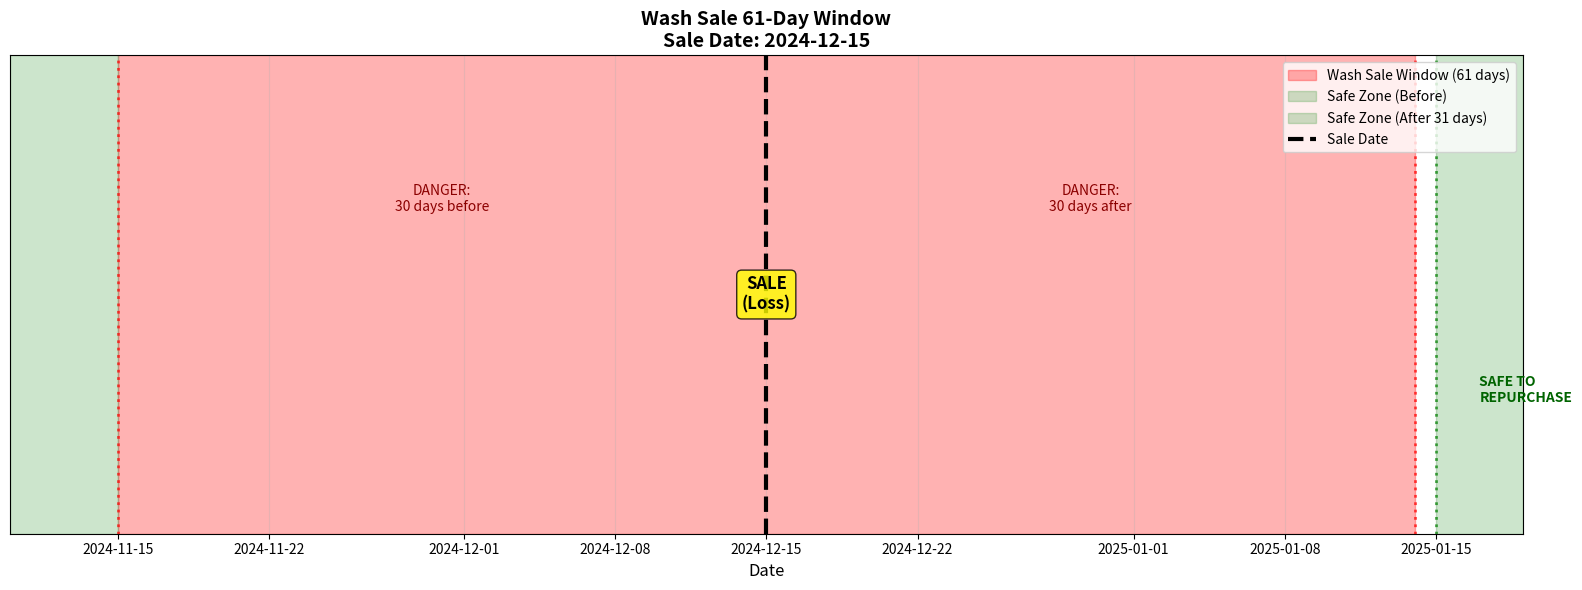

Generate this figure with matplotlib:
import pandas as pd
import numpy as np
import matplotlib.pyplot as plt
from datetime import datetime, timedelta
import warnings
warnings.filterwarnings('ignore')

pd.set_option('display.max_columns', None)

print("Libraries imported successfully!")

class WashSaleTracker:
    """
    Track and identify wash sale violations.
    """
    
    def __init__(self):
        self.transactions = []
        
    def create_sample_transactions(self):
        """Create sample transaction history with wash sales."""
        
        transactions = [
            # Scenario 1: Clear wash sale
            {'date': '2024-12-01', 'ticker': 'AAPL', 'type': 'BUY', 'shares': 100, 'price': 150},
            {'date': '2024-12-15', 'ticker': 'AAPL', 'type': 'SELL', 'shares': 100, 'price': 140},
            {'date': '2024-12-20', 'ticker': 'AAPL', 'type': 'BUY', 'shares': 100, 'price': 142},
            
            # Scenario 2: Safe swap (SPY → VOO)
            {'date': '2024-11-01', 'ticker': 'SPY', 'type': 'BUY', 'shares': 50, 'price': 450},
            {'date': '2024-12-10', 'ticker': 'SPY', 'type': 'SELL', 'shares': 50, 'price': 420},
            {'date': '2024-12-10', 'ticker': 'VOO', 'type': 'BUY', 'shares': 50, 'price': 420},
            
            # Scenario 3: 31-day wait (no violation)
            {'date': '2024-10-01', 'ticker': 'MSFT', 'type': 'BUY', 'shares': 75, 'price': 400},
            {'date': '2024-12-05', 'ticker': 'MSFT', 'type': 'SELL', 'shares': 75, 'price': 380},
            {'date': '2025-01-06', 'ticker': 'MSFT', 'type': 'BUY', 'shares': 75, 'price': 385},
            
            # Scenario 4: Wash sale in prior 30 days
            {'date': '2024-11-15', 'ticker': 'TSLA', 'type': 'BUY', 'shares': 20, 'price': 250},
            {'date': '2024-12-20', 'ticker': 'TSLA', 'type': 'SELL', 'shares': 20, 'price': 220},
            {'date': '2024-12-01', 'ticker': 'TSLA', 'type': 'BUY', 'shares': 20, 'price': 240},
        ]
        
        df = pd.DataFrame(transactions)
        df['date'] = pd.to_datetime(df['date'])
        df['amount'] = df['shares'] * df['price']
        df = df.sort_values('date').reset_index(drop=True)
        
        return df
    
    def identify_wash_sales(self, transactions):
        """Identify wash sale violations."""
        
        df = transactions.copy()
        wash_sales = []
        
        # Find all sales at a loss
        for idx, sale in df[df['type'] == 'SELL'].iterrows():
            ticker = sale['ticker']
            sale_date = sale['date']
            
            # Find prior purchase to calculate loss
            prior_purchase = df[
                (df['ticker'] == ticker) & 
                (df['type'] == 'BUY') & 
                (df['date'] < sale_date)
            ].iloc[-1] if len(df[
                (df['ticker'] == ticker) & 
                (df['type'] == 'BUY') & 
                (df['date'] < sale_date)
            ]) > 0 else None
            
            if prior_purchase is None:
                continue
                
            # Check if sold at a loss
            if sale['price'] < prior_purchase['price']:
                loss_per_share = prior_purchase['price'] - sale['price']
                total_loss = loss_per_share * sale['shares']
                
                # Check 61-day window for repurchases
                window_start = sale_date - timedelta(days=30)
                window_end = sale_date + timedelta(days=30)
                
                repurchases = df[
                    (df['ticker'] == ticker) & 
                    (df['type'] == 'BUY') & 
                    (df['date'] >= window_start) & 
                    (df['date'] <= window_end) &
                    (df['date'] != prior_purchase['date'])
                ]
                
                if len(repurchases) > 0:
                    for _, repurchase in repurchases.iterrows():
                        days_diff = (repurchase['date'] - sale_date).days
                        
                        wash_sales.append({
                            'ticker': ticker,
                            'purchase_date': prior_purchase['date'],
                            'purchase_price': prior_purchase['price'],
                            'sale_date': sale_date,
                            'sale_price': sale['price'],
                            'repurchase_date': repurchase['date'],
                            'repurchase_price': repurchase['price'],
                            'shares': sale['shares'],
                            'loss_per_share': loss_per_share,
                            'total_disallowed_loss': total_loss,
                            'days_between': days_diff,
                            'adjusted_basis': repurchase['price'] + loss_per_share
                        })
        
        return pd.DataFrame(wash_sales)
    
    def generate_wash_sale_report(self, transactions):
        """Generate comprehensive wash sale report."""
        
        wash_sales = self.identify_wash_sales(transactions)
        
        print("="*80)
        print("WASH SALE VIOLATION REPORT")
        print(f"Generated: {datetime.now().strftime('%Y-%m-%d %H:%M:%S')}")
        print("="*80)
        print()
        
        if len(wash_sales) == 0:
            print("No wash sale violations detected.")
            print("All tax-loss harvesting transactions appear compliant.")
        else:
            print(f"WARNING: {len(wash_sales)} WASH SALE VIOLATION(S) DETECTED")
            print()
            
            for idx, ws in wash_sales.iterrows():
                print(f"Violation #{idx+1}: {ws['ticker']}")
                print(f"  Purchase:        {ws['purchase_date'].strftime('%Y-%m-%d')} @ ${ws['purchase_price']:.2f}")
                print(f"  Sale (at loss):  {ws['sale_date'].strftime('%Y-%m-%d')} @ ${ws['sale_price']:.2f}")
                print(f"  Repurchase:      {ws['repurchase_date'].strftime('%Y-%m-%d')} @ ${ws['repurchase_price']:.2f}")
                print(f"  Days Between:    {ws['days_between']} days {'(BEFORE sale)' if ws['days_between'] < 0 else '(AFTER sale)'}")
                print(f"  Loss/Share:      ${ws['loss_per_share']:.2f}")
                print(f"  Total Loss:      ${ws['total_disallowed_loss']:.2f} (DISALLOWED)")
                print(f"  Adjusted Basis:  ${ws['adjusted_basis']:.2f} (was ${ws['repurchase_price']:.2f})")
                print()
            
            total_disallowed = wash_sales['total_disallowed_loss'].sum()
            print(f"TOTAL DISALLOWED LOSSES: ${total_disallowed:,.2f}")
            print(f"  (These losses are deferred to adjusted basis of replacement shares)")
        
        print("="*80)
        
        return wash_sales

print("WashSaleTracker class defined!")

# Create tracker and sample data
tracker = WashSaleTracker()
transactions = tracker.create_sample_transactions()

print("Sample Transaction History:")
print(transactions)

# Generate wash sale report
wash_sales = tracker.generate_wash_sale_report(transactions)

def get_safe_swap_pairs():
    """Database of safe ETF swap pairs."""
    
    swaps = [
        # S&P 500
        {'category': 'S&P 500', 'from': 'SPY', 'to': 'VOO', 'expense_from': 0.0945, 'expense_to': 0.03},
        {'category': 'S&P 500', 'from': 'SPY', 'to': 'IVV', 'expense_from': 0.0945, 'expense_to': 0.03},
        {'category': 'S&P 500', 'from': 'VOO', 'to': 'SPY', 'expense_from': 0.03, 'expense_to': 0.0945},
        
        # Total Market
        {'category': 'Total Market', 'from': 'VTI', 'to': 'ITOT', 'expense_from': 0.03, 'expense_to': 0.03},
        {'category': 'Total Market', 'from': 'VTI', 'to': 'SCHB', 'expense_from': 0.03, 'expense_to': 0.03},
        {'category': 'Total Market', 'from': 'ITOT', 'to': 'VTI', 'expense_from': 0.03, 'expense_to': 0.03},
        
        # Nasdaq-100
        {'category': 'Nasdaq-100', 'from': 'QQQ', 'to': 'QQQM', 'expense_from': 0.20, 'expense_to': 0.15},
        {'category': 'Nasdaq-100', 'from': 'QQQM', 'to': 'QQQ', 'expense_from': 0.15, 'expense_to': 0.20},
        
        # International Developed
        {'category': 'Int\'l Developed', 'from': 'VEA', 'to': 'IDEV', 'expense_from': 0.05, 'expense_to': 0.04},
        {'category': 'Int\'l Developed', 'from': 'VEA', 'to': 'SCHF', 'expense_from': 0.05, 'expense_to': 0.06},
        
        # Emerging Markets
        {'category': 'Emerging Markets', 'from': 'VWO', 'to': 'IEMG', 'expense_from': 0.08, 'expense_to': 0.09},
        {'category': 'Emerging Markets', 'from': 'VWO', 'to': 'SCHE', 'expense_from': 0.08, 'expense_to': 0.11},
        
        # Total Bond
        {'category': 'Total Bond', 'from': 'AGG', 'to': 'BND', 'expense_from': 0.03, 'expense_to': 0.03},
        {'category': 'Total Bond', 'from': 'AGG', 'to': 'SCHZ', 'expense_from': 0.03, 'expense_to': 0.04},
    ]
    
    df = pd.DataFrame(swaps)
    df['expense_diff'] = df['expense_to'] - df['expense_from']
    
    return df

swap_pairs = get_safe_swap_pairs()

print("SAFE ETF SWAP PAIRS")
print("="*80)
print()

for category in swap_pairs['category'].unique():
    print(f"{category}:")
    subset = swap_pairs[swap_pairs['category'] == category]
    for _, row in subset.iterrows():
        print(f"  {row['from']} → {row['to']:6s} (Expense: {row['expense_from']:.2f}% → {row['expense_to']:.2f}%)")
    print()

def check_wash_sale_window(sale_date, proposed_purchase_date):
    """
    Check if a proposed purchase date would trigger wash sale.
    
    Parameters:
    -----------
    sale_date : str or datetime
        Date of the sale at a loss
    proposed_purchase_date : str or datetime
        Proposed date to repurchase
    """
    
    sale_date = pd.to_datetime(sale_date)
    proposed_date = pd.to_datetime(proposed_purchase_date)
    
    days_diff = (proposed_date - sale_date).days
    
    print("="*60)
    print("WASH SALE WINDOW CHECK")
    print("="*60)
    print()
    print(f"Sale Date:              {sale_date.strftime('%Y-%m-%d')}")
    print(f"Proposed Purchase Date: {proposed_date.strftime('%Y-%m-%d')}")
    print(f"Days Difference:        {days_diff} days")
    print()
    
    # Calculate safe zone
    safe_date_start = sale_date + timedelta(days=31)
    
    if days_diff <= 30:
        print("⚠️  WARNING: WASH SALE VIOLATION!")
        print(f"   Purchase is within 30-day window after sale.")
        print(f"   Loss will be disallowed.")
        print()
        print(f"✓  SAFE TO PURCHASE ON: {safe_date_start.strftime('%Y-%m-%d')} or later")
        print(f"   (Wait {31 - days_diff} more days)")
        result = 'VIOLATION'
    else:
        print("✓  SAFE: No wash sale violation.")
        print(f"   Purchase is {days_diff} days after sale (>30 days).")
        print(f"   Loss can be claimed.")
        result = 'SAFE'
    
    print("="*60)
    
    return result

# Example 1: Too soon (violation)
check_wash_sale_window('2024-12-15', '2024-12-25')

# Example 2: Safe (31+ days)
check_wash_sale_window('2024-12-15', '2025-01-16')

def visualize_wash_sale_window(sale_date='2024-12-15'):
    """Visualize the 61-day wash sale window."""
    
    sale_date = pd.to_datetime(sale_date)
    
    # Create timeline
    start_date = sale_date - timedelta(days=35)
    end_date = sale_date + timedelta(days=35)
    dates = pd.date_range(start_date, end_date, freq='D')
    
    # Mark zones
    window_start = sale_date - timedelta(days=30)
    window_end = sale_date + timedelta(days=30)
    safe_start = sale_date + timedelta(days=31)
    
    fig, ax = plt.subplots(figsize=(16, 6))
    
    # Plot wash sale window (danger zone)
    ax.axvspan(window_start, window_end, alpha=0.3, color='red', label='Wash Sale Window (61 days)')
    
    # Plot safe zones
    ax.axvspan(start_date, window_start, alpha=0.2, color='green', label='Safe Zone (Before)')
    ax.axvspan(safe_start, end_date, alpha=0.2, color='green', label='Safe Zone (After 31 days)')
    
    # Mark sale date
    ax.axvline(sale_date, color='black', linewidth=3, linestyle='--', label='Sale Date')
    
    # Mark 30-day boundaries
    ax.axvline(window_start, color='red', linewidth=2, linestyle=':', alpha=0.7)
    ax.axvline(window_end, color='red', linewidth=2, linestyle=':', alpha=0.7)
    ax.axvline(safe_start, color='green', linewidth=2, linestyle=':', alpha=0.7)
    
    # Annotations
    ax.text(sale_date, 0.5, 'SALE\n(Loss)', ha='center', va='center', 
            bbox=dict(boxstyle='round', facecolor='yellow', alpha=0.8), fontsize=12, fontweight='bold')
    
    ax.text(window_start + timedelta(days=15), 0.7, 'DANGER:\n30 days before', 
            ha='center', va='center', fontsize=10, color='darkred')
    
    ax.text(sale_date + timedelta(days=15), 0.7, 'DANGER:\n30 days after', 
            ha='center', va='center', fontsize=10, color='darkred')
    
    ax.text(safe_start + timedelta(days=2), 0.3, 'SAFE TO\nREPURCHASE', 
            ha='left', va='center', fontsize=10, color='darkgreen', fontweight='bold')
    
    # Formatting
    ax.set_ylim(0, 1)
    ax.set_xlim(start_date, end_date)
    ax.set_xlabel('Date', fontsize=12)
    ax.set_title(f'Wash Sale 61-Day Window\nSale Date: {sale_date.strftime("%Y-%m-%d")}', 
                fontsize=14, fontweight='bold')
    ax.legend(loc='upper right')
    ax.grid(True, alpha=0.3, axis='x')
    
    # Remove y-axis
    ax.set_yticks([])
    
    plt.tight_layout()
    plt.show()
    
    # Print key dates
    print("\nKEY DATES:")
    print(f"  Wash Sale Window Start: {window_start.strftime('%Y-%m-%d')} (30 days before)")
    print(f"  Sale Date:              {sale_date.strftime('%Y-%m-%d')}")
    print(f"  Wash Sale Window End:   {window_end.strftime('%Y-%m-%d')} (30 days after)")
    print(f"  Safe to Repurchase:     {safe_start.strftime('%Y-%m-%d')} (31+ days after)")

visualize_wash_sale_window('2024-12-15')

questions = [
    {
        'question': "How many days is the wash sale window?",
        'options': ['A) 30 days', 'B) 60 days', 'C) 61 days', 'D) 90 days'],
        'correct': 'C',
        'explanation': "The wash sale window is 61 days total: 30 days before the sale, the sale day itself, and 30 days after the sale."
    },
    {
        'question': "What happens to a disallowed loss from a wash sale?",
        'options': ['A) Lost forever', 'B) Added to cost basis of replacement shares', 'C) Carried forward as capital loss', 'D) Becomes ordinary loss'],
        'correct': 'B',
        'explanation': "The disallowed loss is added to the cost basis of the replacement shares. The loss is deferred, not lost."
    },
    {
        'question': "Which ETF swap would avoid a wash sale when selling SPY at a loss?",
        'options': ['A) Buy more SPY', 'B) Buy SPY options', 'C) Buy VOO (Vanguard S&P 500)', 'D) Buy SPYG (SPY Growth)'],
        'correct': 'C',
        'explanation': "VOO is a different S&P 500 ETF from a different provider. It's not considered substantially identical to SPY, making it a safe swap."
    },
    {
        'question': "You sell AAPL at a loss on Dec 15. When is the earliest safe date to repurchase AAPL?",
        'options': ['A) Dec 16', 'B) Dec 31', 'C) Jan 14', 'D) Jan 15'],
        'correct': 'D',
        'explanation': "You must wait 31 days after the sale. Dec 15 + 31 days = Jan 15."
    },
    {
        'question': "You sell 100 shares of VTI at a $1,000 loss and immediately buy ITOT. Is this a wash sale?",
        'options': ['A) Yes, same market exposure', 'B) Yes, both track total market', 'C) No, different fund companies', 'D) Depends on IRS ruling'],
        'correct': 'C',
        'explanation': "VTI and ITOT are from different providers (Vanguard vs iShares) and are not considered substantially identical despite tracking the same index. This is a legal swap."
    },
    {
        'question': "Can you trigger a wash sale by purchasing the stock BEFORE selling it at a loss?",
        'options': ['A) No, only after matters', 'B) Yes, within 30 days before', 'C) Yes, within 15 days before', 'D) Only if you buy call options'],
        'correct': 'B',
        'explanation': "The wash sale window includes 30 days BEFORE the sale. Buying the stock within 30 days before selling at a loss triggers the wash sale rule."
    },
    {
        'question': "You bought TSLA at $200, sold at $180 (loss), then rebought at $175. What's your adjusted basis?",
        'options': ['A) $175', 'B) $180', 'C) $195', 'D) $200'],
        'correct': 'C',
        'explanation': "Adjusted basis = Repurchase price + Disallowed loss = $175 + ($200 - $180) = $175 + $20 = $195."
    },
    {
        'question': "Which is NOT a safe wash sale avoidance strategy?",
        'options': ['A) Wait 31 days to repurchase', 'B) Swap to similar but different ETF', 'C) Buy call options on the same stock', 'D) Use sector ETF as temporary substitute'],
        'correct': 'C',
        'explanation': "Call options on the same stock are considered substantially identical and will trigger a wash sale. Options don't provide a safe workaround."
    },
    {
        'question': "Your spouse buys the same stock you just sold at a loss in their IRA. Is this a wash sale?",
        'options': ['A) No, different accounts', 'B) No, IRA is tax-advantaged', 'C) Yes, applies to spouse accounts', 'D) Only if in same household'],
        'correct': 'C',
        'explanation': "Wash sale rules apply across accounts you control, including your spouse's accounts and IRAs. This is a wash sale."
    },
    {
        'question': "What's the main benefit of using ETF swaps instead of waiting 31 days?",
        'options': ['A) Lower taxes', 'B) Maintain market exposure', 'C) Higher returns', 'D) Avoid reporting'],
        'correct': 'B',
        'explanation': "ETF swaps let you maintain similar market exposure immediately, avoiding the risk that the stock recovers during a 31-day wait period."
    }
]

print("QUIZ: Wash Sale Rules")
print("="*60)
print(f"Total Questions: {len(questions)}\n")

for i, q in enumerate(questions, 1):
    print(f"Question {i}: {q['question']}")
    for option in q['options']:
        print(f"  {option}")
    print(f"\nCorrect Answer: {q['correct']}")
    print(f"Explanation: {q['explanation']}")
    print("-" * 60)
    print()